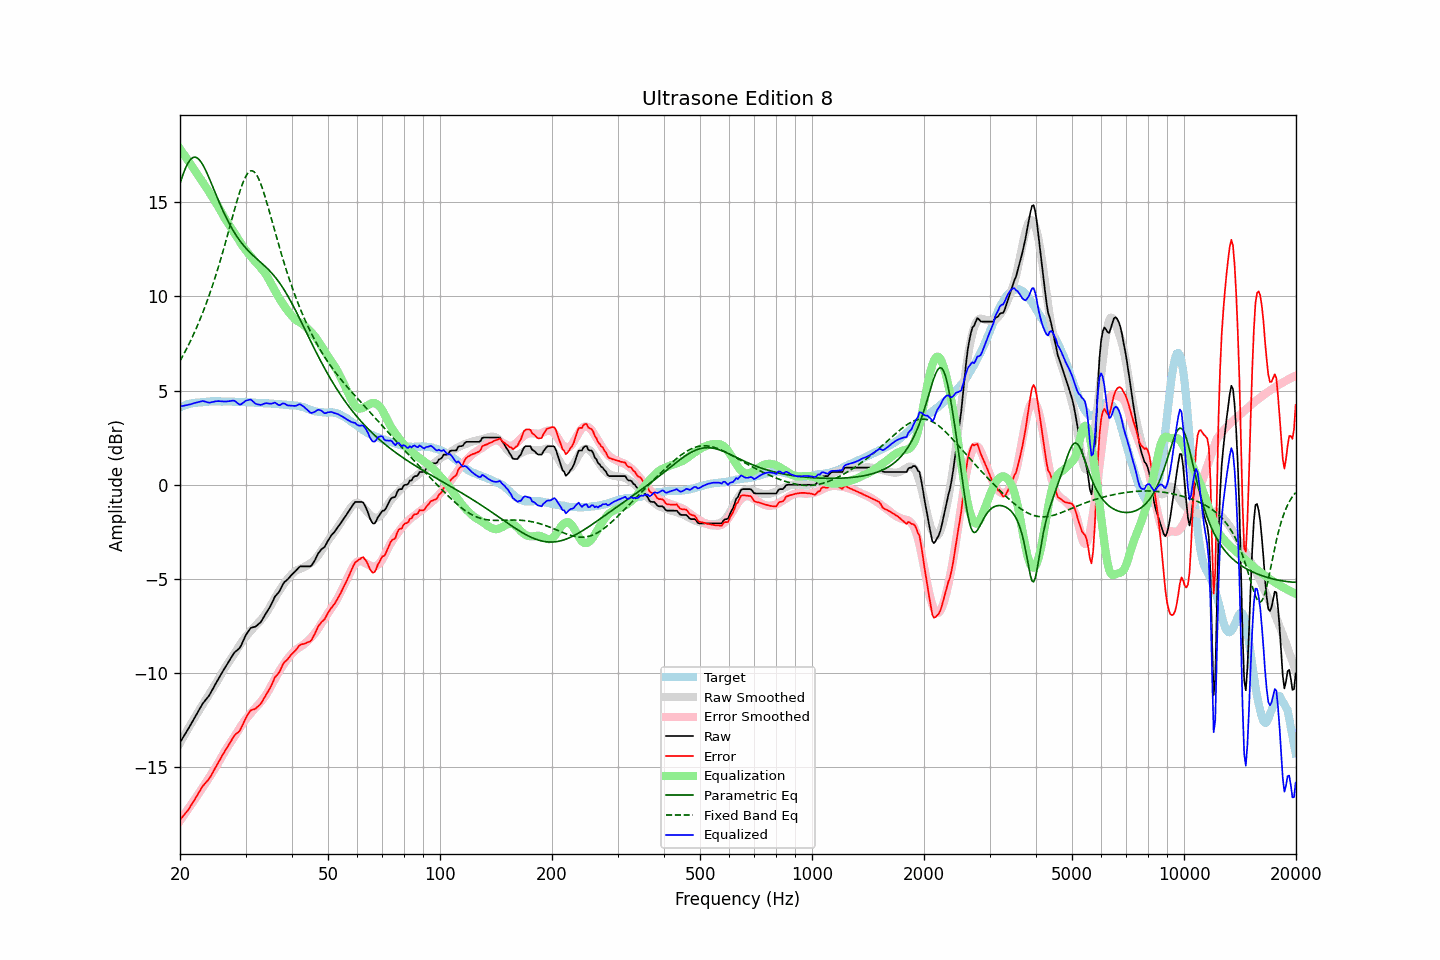

The table this chart was drawn from, first rows:
frequency, raw, error, smoothed, error_smoothed, equalization, parametric_eq, fixed_band_eq, equalized_raw, equalized_smoothed, target
20.00, -13.68, -17.79, -13.70, -17.84, 17.84, 15.99, 6.58, 4.16, 4.13, 4.11
20.20, -13.54, -17.69, -13.55, -17.71, 17.71, 16.25, 6.73, 4.17, 4.16, 4.15
20.40, -13.40, -17.58, -13.40, -17.59, 17.59, 16.50, 6.88, 4.19, 4.19, 4.18
20.61, -13.26, -17.47, -13.25, -17.47, 17.47, 16.72, 7.04, 4.20, 4.21, 4.21
20.81, -13.12, -17.37, -13.10, -17.34, 17.34, 16.92, 7.21, 4.22, 4.24, 4.25
21.02, -12.98, -17.27, -12.95, -17.22, 17.22, 17.08, 7.37, 4.24, 4.26, 4.29
21.23, -12.83, -17.13, -12.81, -17.09, 17.09, 17.21, 7.55, 4.26, 4.28, 4.30
21.44, -12.68, -17.00, -12.66, -16.97, 16.97, 17.31, 7.72, 4.29, 4.30, 4.32
21.66, -12.53, -16.87, -12.52, -16.84, 16.84, 17.37, 7.91, 4.31, 4.32, 4.34
21.87, -12.38, -16.73, -12.38, -16.72, 16.72, 17.39, 8.09, 4.34, 4.34, 4.35
22.09, -12.23, -16.59, -12.23, -16.59, 16.59, 17.38, 8.28, 4.36, 4.35, 4.36
22.31, -12.08, -16.44, -12.09, -16.46, 16.46, 17.33, 8.48, 4.39, 4.37, 4.36
22.54, -11.93, -16.30, -11.96, -16.34, 16.34, 17.25, 8.68, 4.40, 4.38, 4.37
22.76, -11.78, -16.16, -11.82, -16.21, 16.21, 17.14, 8.89, 4.43, 4.39, 4.38
22.99, -11.63, -16.01, -11.68, -16.08, 16.08, 17.01, 9.11, 4.45, 4.39, 4.38
23.22, -11.52, -15.91, -11.55, -15.95, 15.95, 16.86, 9.33, 4.43, 4.40, 4.39
23.45, -11.41, -15.81, -11.41, -15.82, 15.82, 16.69, 9.55, 4.41, 4.41, 4.40
23.69, -11.31, -15.72, -11.28, -15.69, 15.69, 16.50, 9.79, 4.38, 4.41, 4.41
23.92, -11.20, -15.62, -11.14, -15.56, 15.56, 16.31, 10.02, 4.36, 4.42, 4.42
24.16, -11.06, -15.49, -11.01, -15.43, 15.43, 16.11, 10.27, 4.37, 4.42, 4.43
24.40, -10.90, -15.34, -10.87, -15.29, 15.29, 15.90, 10.52, 4.40, 4.42, 4.44
24.65, -10.75, -15.18, -10.73, -15.16, 15.16, 15.69, 10.78, 4.41, 4.43, 4.43
24.89, -10.59, -15.02, -10.59, -15.02, 15.02, 15.49, 11.04, 4.43, 4.43, 4.43
25.14, -10.44, -14.87, -10.45, -14.88, 14.88, 15.28, 11.32, 4.44, 4.43, 4.43
25.39, -10.29, -14.72, -10.30, -14.73, 14.73, 15.08, 11.59, 4.44, 4.43, 4.43
25.65, -10.14, -14.57, -10.15, -14.58, 14.58, 14.88, 11.88, 4.44, 4.43, 4.43
25.91, -9.99, -14.40, -9.99, -14.42, 14.42, 14.68, 12.17, 4.43, 4.43, 4.41
26.16, -9.85, -14.27, -9.85, -14.27, 14.27, 14.50, 12.47, 4.43, 4.43, 4.42
26.43, -9.71, -14.13, -9.71, -14.13, 14.13, 14.31, 12.77, 4.42, 4.42, 4.42
26.69, -9.57, -13.99, -9.57, -13.99, 13.99, 14.14, 13.08, 4.42, 4.42, 4.42
26.96, -9.43, -13.85, -9.45, -13.86, 13.86, 13.97, 13.39, 4.43, 4.42, 4.42
27.23, -9.29, -13.71, -9.32, -13.74, 13.74, 13.81, 13.70, 4.44, 4.41, 4.42
27.50, -9.15, -13.57, -9.20, -13.61, 13.61, 13.65, 14.01, 4.46, 4.41, 4.42
27.77, -9.01, -13.42, -9.07, -13.48, 13.48, 13.51, 14.32, 4.47, 4.41, 4.41
28.05, -8.89, -13.30, -8.94, -13.35, 13.35, 13.37, 14.63, 4.46, 4.41, 4.41
28.33, -8.82, -13.21, -8.80, -13.21, 13.21, 13.23, 14.94, 4.39, 4.41, 4.39
28.62, -8.75, -13.15, -8.66, -13.07, 13.07, 13.10, 15.23, 4.32, 4.40, 4.40
28.90, -8.68, -13.08, -8.53, -12.93, 12.93, 12.98, 15.51, 4.26, 4.40, 4.40
29.19, -8.53, -12.92, -8.40, -12.80, 12.80, 12.87, 15.77, 4.27, 4.40, 4.39
29.48, -8.34, -12.74, -8.28, -12.67, 12.67, 12.76, 16.00, 4.34, 4.40, 4.40
29.78, -8.15, -12.55, -8.16, -12.55, 12.55, 12.66, 16.21, 4.40, 4.39, 4.40
30.08, -7.97, -12.37, -8.05, -12.44, 12.44, 12.56, 16.38, 4.47, 4.39, 4.40
30.38, -7.84, -12.22, -7.95, -12.33, 12.33, 12.47, 16.52, 4.49, 4.38, 4.38
30.68, -7.72, -12.10, -7.85, -12.23, 12.23, 12.38, 16.61, 4.51, 4.38, 4.38
30.99, -7.60, -11.97, -7.76, -12.13, 12.13, 12.29, 16.66, 4.53, 4.37, 4.37
31.30, -7.57, -11.94, -7.66, -12.03, 12.03, 12.21, 16.66, 4.46, 4.37, 4.37
31.61, -7.55, -11.92, -7.56, -11.93, 11.93, 12.13, 16.62, 4.38, 4.36, 4.37
31.93, -7.53, -11.88, -7.47, -11.83, 11.83, 12.05, 16.53, 4.30, 4.36, 4.35
32.24, -7.46, -11.80, -7.39, -11.74, 11.74, 11.98, 16.40, 4.28, 4.35, 4.34
32.57, -7.39, -11.73, -7.30, -11.65, 11.65, 11.90, 16.23, 4.26, 4.35, 4.34
32.89, -7.31, -11.65, -7.21, -11.55, 11.55, 11.82, 16.03, 4.24, 4.34, 4.34
33.22, -7.19, -11.53, -7.11, -11.44, 11.44, 11.75, 15.79, 4.25, 4.34, 4.34
33.55, -7.04, -11.37, -7.00, -11.33, 11.33, 11.67, 15.54, 4.29, 4.33, 4.33
33.89, -6.89, -11.22, -6.89, -11.21, 11.21, 11.59, 15.27, 4.32, 4.33, 4.33
34.23, -6.75, -11.08, -6.76, -11.08, 11.08, 11.51, 14.98, 4.33, 4.32, 4.33
34.57, -6.62, -10.94, -6.62, -10.94, 10.94, 11.43, 14.68, 4.32, 4.32, 4.32
34.92, -6.48, -10.79, -6.47, -10.78, 10.78, 11.34, 14.38, 4.30, 4.31, 4.31
35.27, -6.31, -10.62, -6.32, -10.62, 10.62, 11.24, 14.07, 4.31, 4.31, 4.31
35.62, -6.13, -10.43, -6.16, -10.46, 10.46, 11.15, 13.77, 4.33, 4.30, 4.30
35.97, -5.94, -10.23, -6.01, -10.31, 10.31, 11.05, 13.46, 4.37, 4.30, 4.29
... 635 more rows
